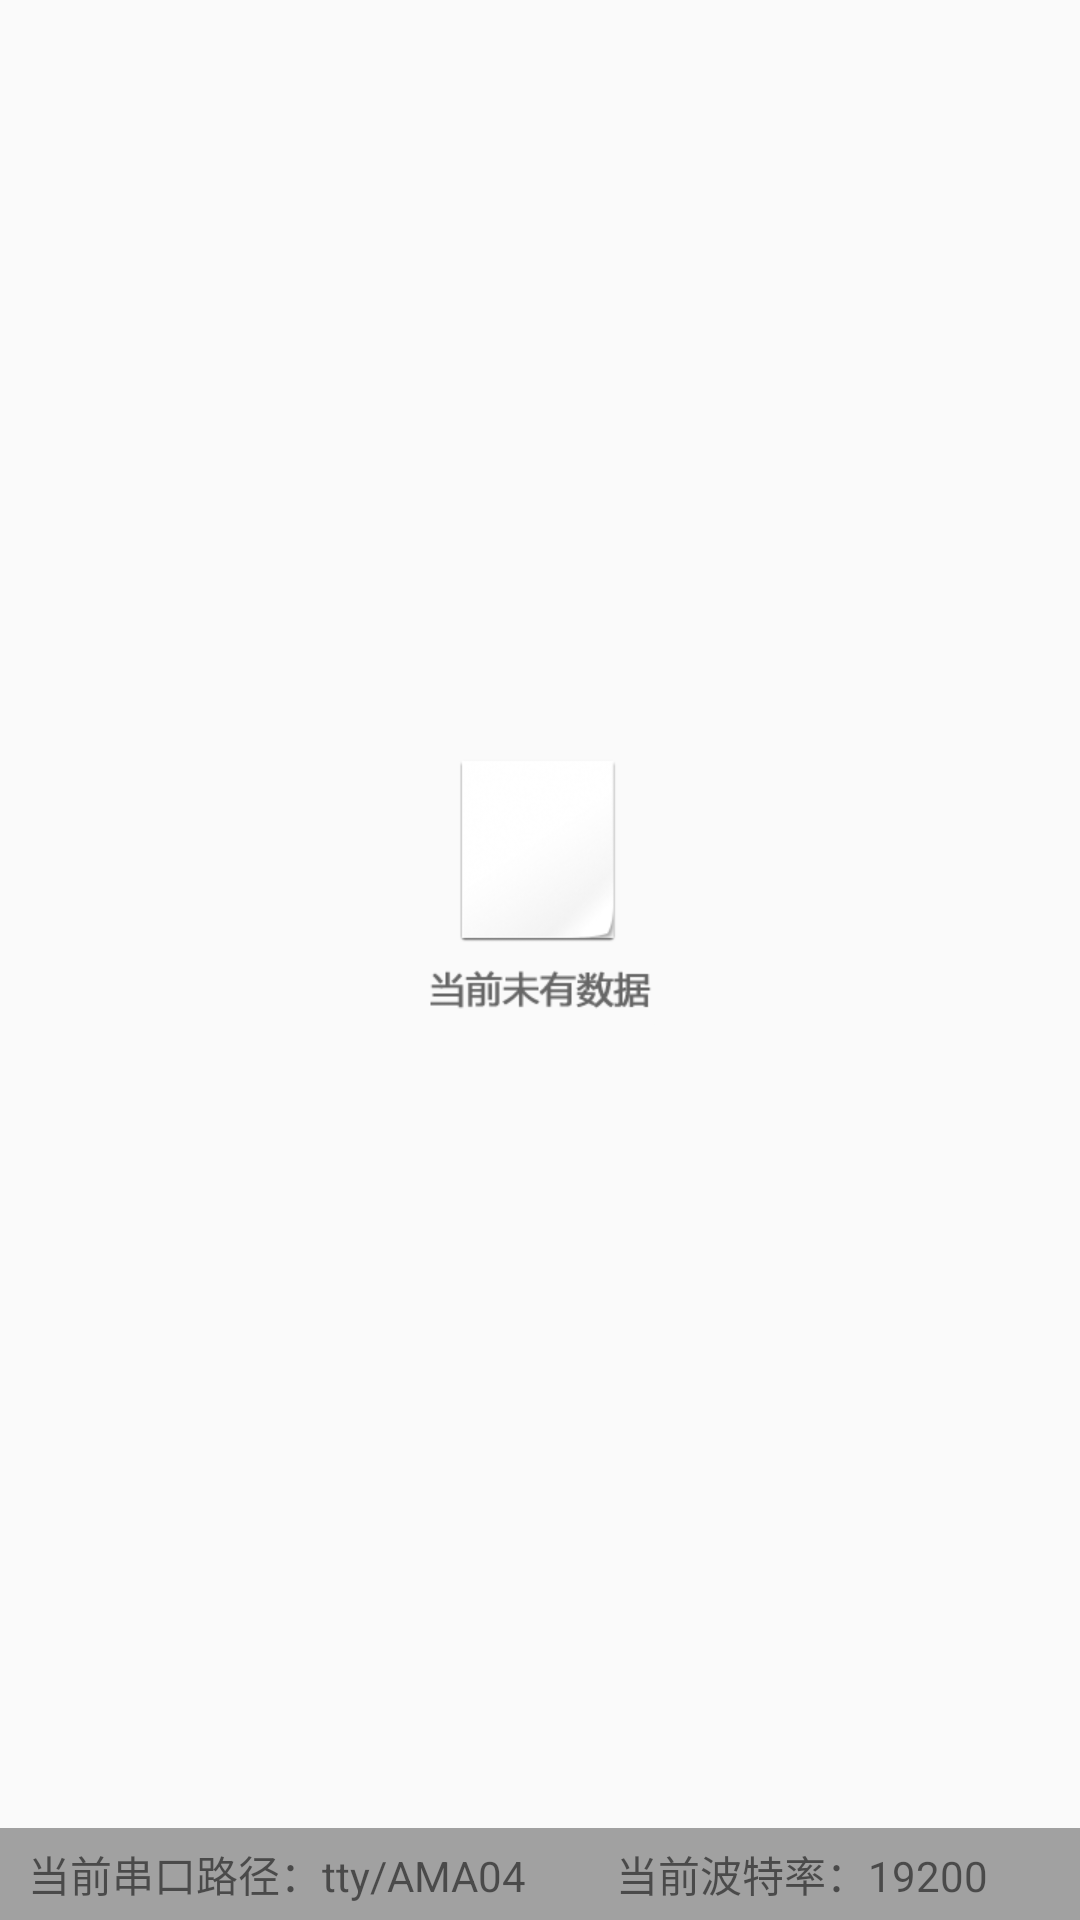

The Android layout XML behind this screen, and the referenced resources:
<!-- AndroidManifest.xml: application theme AppTheme -->
<!-- res/layout/activity_serial_port.xml -->
<?xml version="1.0" encoding="utf-8"?>
<LinearLayout
    xmlns:android="http://schemas.android.com/apk/res/android"
    android:orientation="vertical"
    android:layout_width="match_parent"
    android:layout_height="match_parent">

    <FrameLayout
        android:layout_width="match_parent"
        android:layout_height="0dp"
        android:layout_weight="1">

        <ListView
            android:id="@+id/serial_port_setting_lst_view"
            android:layout_width="match_parent"
            android:layout_height="0dp"
            android:layout_weight="1"/>

        <ImageView
            android:id="@+id/serial_port_setting_iv_no_data"
            android:layout_width="wrap_content"
            android:layout_height="wrap_content"
            android:src="@drawable/pic_no_data"
            android:layout_gravity="center"/>

    </FrameLayout>

    <LinearLayout
        android:layout_width="match_parent"
        android:layout_height="wrap_content"
        android:background="@color/colorGrey"
        android:padding="@dimen/dimen_padding_5dp">
        <TextView
            android:id="@+id/serial_port_setting_tv_path"
            android:layout_width="0dp"
            android:layout_weight="1"
            android:layout_height="wrap_content"
            android:gravity="center"
            android:text="当前串口路径：tty/AMA04"/>
        <TextView
            android:id="@+id/serial_port_setting_tv_rate"
            android:layout_width="0dp"
            android:layout_weight="1"
            android:layout_height="wrap_content"
            android:gravity="center"
            android:text="当前波特率：19200"/>
    </LinearLayout>





</LinearLayout>
<!-- resources referenced by this layout -->
<resources>
  <color name="colorGrey">#A1A1A1</color>
  <dimen name="dimen_padding_5dp">5dp</dimen>
  <!-- drawable pic_no_data: png bitmap (drawable-xhdpi, 10342 bytes) -->
  <style name="AppTheme" parent="Theme.AppCompat.Light.DarkActionBar">
          
          <item name="colorPrimary">@color/colorPrimary</item>
          <item name="colorPrimaryDark">@color/colorPrimaryDark</item>
          <item name="colorAccent">@color/colorAccent</item>
      </style>
  <color name="colorPrimary">#3F51B5</color>
  <color name="colorPrimaryDark">#303F9F</color>
  <color name="colorAccent">#FF4081</color>
</resources>
